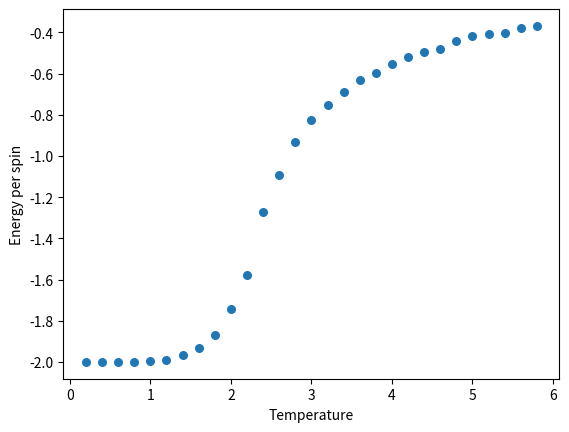
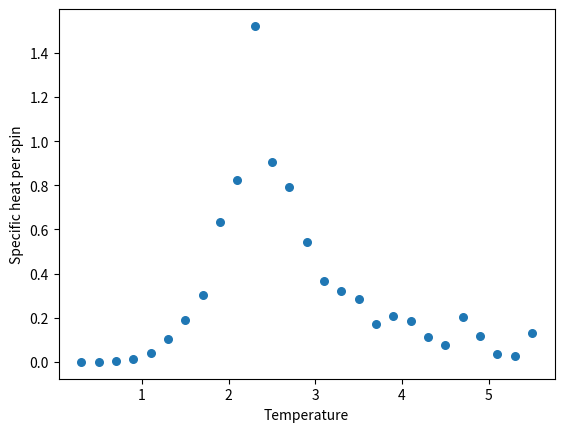

Write the Python code that produced these figures, in order.
import matplotlib.pyplot as plt
import math
import random
import numpy as np
mg = []
T = 0.2
for i in range(0,10):
    row_i = []
    for j in range(0,10):
        a = 1
        row_i.append(a)
    mg.append(row_i)

def func(mg0,T):
    mgnew = mg0
    for i in range(0,10):
        for j in range(0,10):
            con = mgnew[i][j]
            if i == 0:
                a = mgnew[9][j]
            else:
                a = mgnew[i-1][j]
            if i == 9:
                b = mgnew[0][j]
            else:
                b = mgnew[i+1][j]
            if j == 0:
                c = mgnew[i][9]
            else:
                c = mgnew[i][j-1]
            if j == 9:
                d = mgnew[i][0]
            else:
                d = mgnew[i][j+1]
            E = 2 * (a + b + c + d) * con
            if E <= 0:
                mgnew[i][j] = -1 * con
            if E > 0:
                r = random.random()
                e = - E / T
                f = math.exp(e)
                if r <= f:
                    mgnew[i][j] = -1 * con
                else:
                    mgnew[i][j] = con
    return mgnew;

def func1(mg,T):
    mg3 = mg
    n = 0
    d = 0
    while n < 1000:
        c = 0
        mg3 = func(mg3,T)
        for i in range(0,10):
            for j in range(0,10):
                if i == 9:
                    a = mg3[i][j] * mg3[0][j]
                    c += a
                else:
                    a = mg3[i][j] * mg3[i+1][j]
                    c += a
                if j == 9:
                    b = mg3[i][j] * mg3[i][0]
                    c += b
                else:
                    b = mg3[i][j] * mg3[i][j+1]
                    c += b
        d -= c
        n += 1
    e = d / 100000.0
    return e;

listE = []
listT = []
while T <= 6:
    E = func1(mg,T)
    listT.append(T)
    listE.append(E)
    T += 0.2

listc1 = []
listt1 = []
for i in range(0,27):
    a = listE[i+1] - listE[i]
    c = a / 0.2
    t = listT[i] + 0.1
    listc1.append(c)
    listt1.append(t)

Tx = np.array(listT)
Ex = np.array(listE)
C1 = np.array(listc1)
T1 = np.array(listt1)
plt.figure()
plt.xlabel('Temperature')
plt.ylabel('Energy per spin')
plt.scatter(Tx,Ex,s=30)
plt.show()
plt.figure()
plt.xlabel('Temperature')
plt.ylabel('Specific heat per spin')
plt.scatter(T1,C1,s=30)
plt.show()